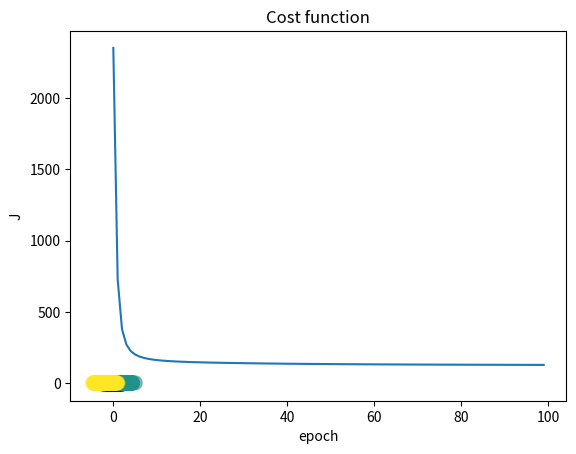

Write Python code to recreate this figure.
import numpy as np
import matplotlib.pyplot as plt

# Data Gen
Nclass = 500
D = 2  # dimensionality of input
X1 = np.random.randn(Nclass, D) + np.array([0, -2])
X2 = np.random.randn(Nclass, D) + np.array([2, 2])
X3 = np.random.randn(Nclass, D) + np.array([-2, 2])
X = np.vstack([X1, X2, X3])                                 # numpy 2D array N * D
Y = np.array([0] * Nclass + [1] * Nclass + [2] * Nclass)    # numpy 1D array N

plt.scatter(X[:,0], X[:,1], c=Y, s=100, alpha=0.5)
plt.title('Data')
plt.show(block=Flase)

class myNN(object):
    def __init__(self, X, Y, M1, M2):
        # Data
        self.X = X
        self.Y = Y

        # Number of units in two hidden layers
        self.M1 = M1
        self.M2 = M2

        self.N = len(Y)             # number of observations
        self.K = len(np.unique(Y))  # number of classes
        self.D = X.shape[1]         # dimensionality of input

        # randomly initialize weights
        self.W1 = np.random.randn(self.D, self.M1)
        self.b1 = np.random.randn(self.M1)

        self.W2 = np.random.randn(self.M1, self.M2)
        self.b2 = np.random.randn(self.M2)

        self.W3 = np.random.randn(self.M2, self.K)
        self.b3 = np.random.randn(self.K)


    def preproc(self):
        T = np.zeros((self.N, self.K))
        for i in range(self.N):
            T[i, self.Y[i]] = 1
        self.T = T
        return T

    def predict_proba(self, X_new):
        Z1 = 1 / (1 + np.exp(-X_new.dot(self.W1) - self.b1))
        Z2 = 1 / (1 + np.exp(-Z1.dot(self.W2) - self.b2))
        A = Z2.dot(self.W3) + self.b3
        expA = np.exp(A)
        P = expA / expA.sum(axis=1, keepdims=True)
        self.Z1 = Z1
        self.Z2 = Z2
        self.P = P
        return P

    def clf_accuracy(self):
        n_correct = 0
        n_total = 0
        P = np.argmax(self.P, axis=1)
        for i in range(len(self.Y)):
            n_total += 1
            if Y[i] == P[i]:
                n_correct += 1
        return float(n_correct) / n_total

    @staticmethod
    def cost(T, Y):
        tot = T * np.log(Y)
        return (-1) * tot.sum()

    def derivative_w3(self):
        P, T, Z1, Z2, W2, W3 = self.P, self.T, self.Z1, self.Z2, self.W2, self.W3
        res = Z2.T.dot(T - P)
        return res

    def derivative_b3(self):
        P, T, Z1, Z2, W2, W3 = self.P, self.T, self.Z1, self.Z2, self.W2, self.W3
        return (T - P).sum(axis=0)

    def derivative_w2(self):
        P, T, Z1, Z2, W2, W3 = self.P, self.T, self.Z1, self.Z2, self.W2, self.W3
        dZ2 = (T - P).dot(W3.T) * Z2 * (1 - Z2)
        res = Z1.T.dot(dZ2)
        return res

    def derivative_b2(self):
        P, T, Z1, Z2, W2, W3 = self.P, self.T, self.Z1, self.Z2, self.W2, self.W3
        res = (T - P).dot(W3.T) * Z2 * (1 - Z2)
        return res.sum(axis=0)

    def derivative_w1(self):
        P, T, Z1, Z2, W2, W3, X = self.P, self.T, self.Z1, self.Z2, self.W2, self.W3, self.X
        dZ1 = ((T - P).dot(W3.T) * Z2 * (1 - Z2)).dot(W2.T) * Z1 * (1 - Z1)
        res = X.T.dot(dZ1)
        return res

    def derivative_b1(self):
        P, T, Z1, Z2, W2, W3 = self.P, self.T, self.Z1, self.Z2, self.W2, self.W3
        res = ((T - P).dot(W3.T) * Z2 * (1 - Z2)).dot(W2.T) * Z1 * (1 - Z1)
        return res.sum(axis=0)

    def fit(self, nb_epoch, learning_rate=0.001, plot_cost=True):

        costs = []
        T = self.preproc()

        for epoch in range(nb_epoch):
            output = self.predict_proba(self.X)

            if epoch % 10 == 0:
                c = self.cost(T, output)
                accuracy = self.clf_accuracy()
                print("epoch:", epoch, "cost:", c, "classification_rate:", accuracy)
                costs.append(c)

            W1 = self.W1
            b1 = self.b1
            W2 = self.W2
            b2 = self.b2
            W3 = self.W3
            b3 = self.b3

            W3 += learning_rate * self.derivative_w3()
            b3 += learning_rate * self.derivative_b3()
            W2 += learning_rate * self.derivative_w2()
            b2 += learning_rate * self.derivative_b2()
            W1 += learning_rate * self.derivative_w1()
            b1 += learning_rate * self.derivative_b1()

            self.W1 = W1
            self.b1 = b1
            self.W2 = W2
            self.b2 = b2
            self.W3 = W3
            self.b3 = b3

        if plot_cost == True:
            plt.plot(costs)
            plt.title('Cost function')
            plt.xlabel('epoch')
            plt.ylabel('J')
            plt.show(block=False)


model = myNN(X, Y, 5, 5)

model.fit(1000)

pred = model.predict_proba(X)

model.clf_accuracy() # accuracy 0.972











